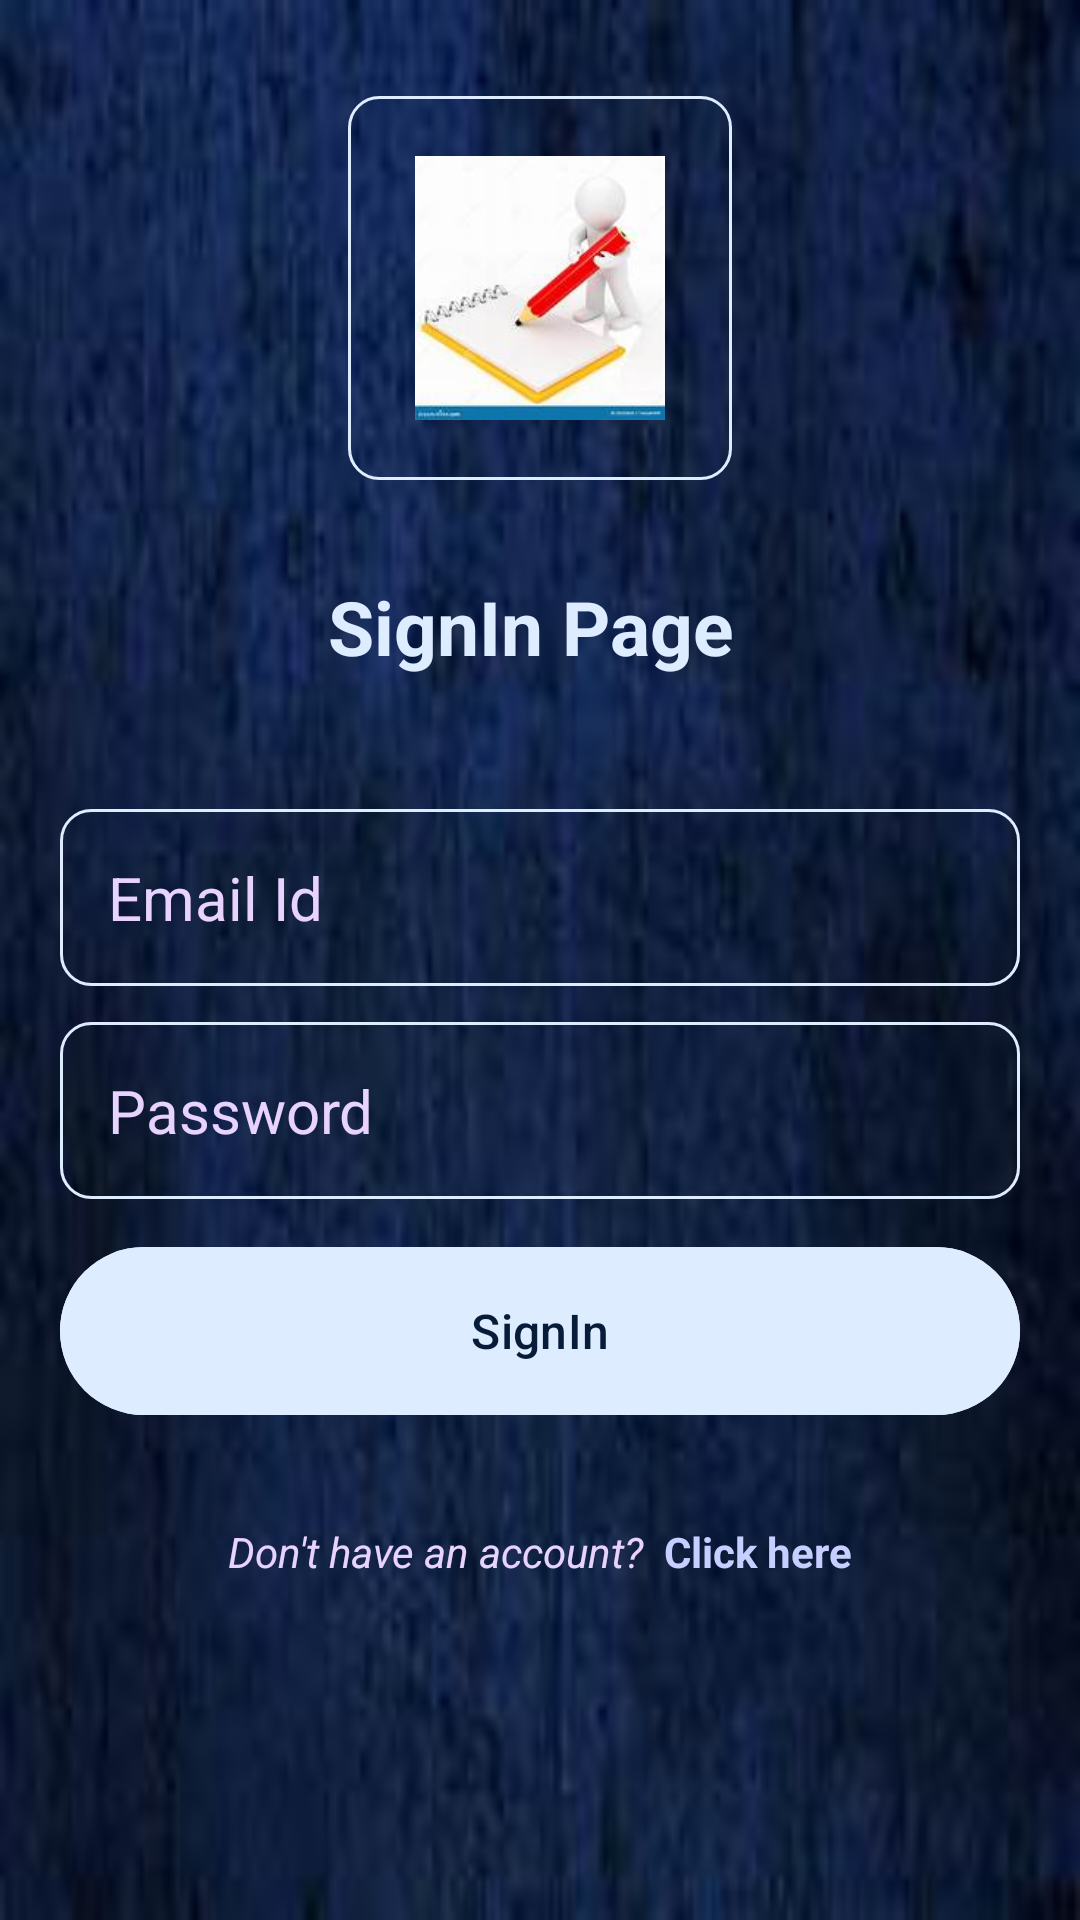

Write the Android layout XML for this screen, with the resource values it uses.
<!-- AndroidManifest.xml: application theme Theme.SelfNotes -->
<!-- res/layout/activity_sign_in.xml -->
<?xml version="1.0" encoding="utf-8"?>
<RelativeLayout xmlns:android="http://schemas.android.com/apk/res/android"
    xmlns:app="http://schemas.android.com/apk/res-auto"
    xmlns:tools="http://schemas.android.com/tools"
    android:layout_width="match_parent"
    android:layout_height="match_parent"
    tools:context=".SignInActivity"
    android:background="@drawable/background">

    <ImageView
        android:id="@+id/signIn_image"
        android:layout_width="128dp"
        android:layout_height="128dp"
        android:layout_centerHorizontal="true"
        android:src="@drawable/note2"
        android:layout_marginVertical="32dp"
        android:background="@drawable/rounded_corner"
        android:padding="20dp"/>

    <LinearLayout
        android:layout_width="match_parent"
        android:layout_height="wrap_content"
        android:orientation="vertical"
        android:layout_below="@id/signIn_image">

        <TextView
            android:id="@+id/signIn_page"
            android:layout_width="match_parent"
            android:layout_height="wrap_content"
            android:gravity="center_horizontal"
            android:text="SignIn Page "
            android:textColor="@color/lightblue"
            android:textSize="25dp"
            android:textStyle="bold"/>
        <LinearLayout
            android:id="@+id/info_layout"
            android:layout_width="match_parent"
            android:layout_height="wrap_content"
            android:layout_below="@+id/signIn_page"
            android:orientation="vertical"
            android:layout_marginVertical="32dp">

            <EditText
                android:id="@+id/email_id"
                android:layout_width="match_parent"
                android:layout_height="wrap_content"
                android:hint="Email Id"
                android:textSize="20sp"
                android:textColor="@color/lightblue"
                android:textColorHint="@color/purple"
                android:background="@drawable/rounded_corner"
                android:padding="16dp"
                android:layout_marginTop="12dp"
                android:inputType="textEmailAddress"
                android:layout_marginLeft="20dp"
                android:layout_marginRight="20dp"
                />
            <EditText
                android:id="@+id/password"
                android:layout_width="match_parent"
                android:layout_height="wrap_content"
                android:hint="Password"
                android:textSize="20sp"
                android:textColor="@color/lightblue"
                android:textColorHint="@color/purple"
                android:background="@drawable/rounded_corner"
                android:padding="16dp"
                android:layout_marginTop="12dp"
                android:inputType="textPassword"
                android:layout_marginLeft="20dp"
                android:layout_marginRight="20dp"
                />


            <com.google.android.material.button.MaterialButton
                android:id="@+id/SignIn_button"
                android:layout_width="match_parent"
                android:layout_height="64dp"
                android:text="SignIn"
                android:textColor="@color/darkblue"
                android:layout_marginTop="12dp"
                android:textSize="16sp"
                android:layout_marginLeft="20dp"
                android:layout_marginRight="20dp"
                android:backgroundTint="@color/lightblue"/>

            <ProgressBar
                android:id="@+id/progress_bar"
                android:layout_width="24dp"
                android:layout_height="24dp"
                android:layout_gravity="center"
                android:layout_marginTop="15dp"
                android:visibility="gone"
                android:indeterminateTint="@color/lightblue"/>




        </LinearLayout>
        <LinearLayout
            android:layout_width="match_parent"
            android:layout_height="wrap_content"
            android:layout_below="@id/info_layout"
            android:orientation="horizontal"
            android:gravity="center">

            <TextView
                android:layout_width="wrap_content"
                android:layout_height="wrap_content"
                android:text="Don't have an account?"
                android:textColor="@color/purple"
                android:textStyle="italic"/>

            <TextView
                android:id="@+id/click_here_toUP"
                android:layout_width="wrap_content"
                android:layout_height="wrap_content"
                android:text="  Click here"
                android:textStyle="bold"
                android:textColor="@color/blue"/>
        </LinearLayout>


    </LinearLayout>

</RelativeLayout>
<!-- resources referenced by this layout -->
<resources>
  <color name="blue">#C6CFFF</color>
  <color name="darkblue">#071C39</color>
  <color name="lightblue">#DEECFF</color>
  <color name="purple">#E8D3FF</color>
  <!-- drawable background: jpg bitmap (drawable, 5681 bytes) -->
  <!-- drawable note2: jpg bitmap (drawable, 4251 bytes) -->
  <!-- drawable rounded_corner (drawable) -->
  <?xml version="1.0" encoding="utf-8"?>
  <shape xmlns:android="http://schemas.android.com/apk/res/android">
  
      <corners android:radius="10dp"/>
      <stroke android:width="1dp" android:color="@color/lightblue"/>
  </shape>
  <style name="Theme.SelfNotes" parent="Base.Theme.SelfNotes" />
  <style name="Base.Theme.SelfNotes" parent="Theme.Material3.DayNight.NoActionBar">
          
  
           <item name="colorPrimary">@color/darkblue</item>
          <item name="colorPrimaryVariant">@color/darkblue</item>
      </style>
</resources>
